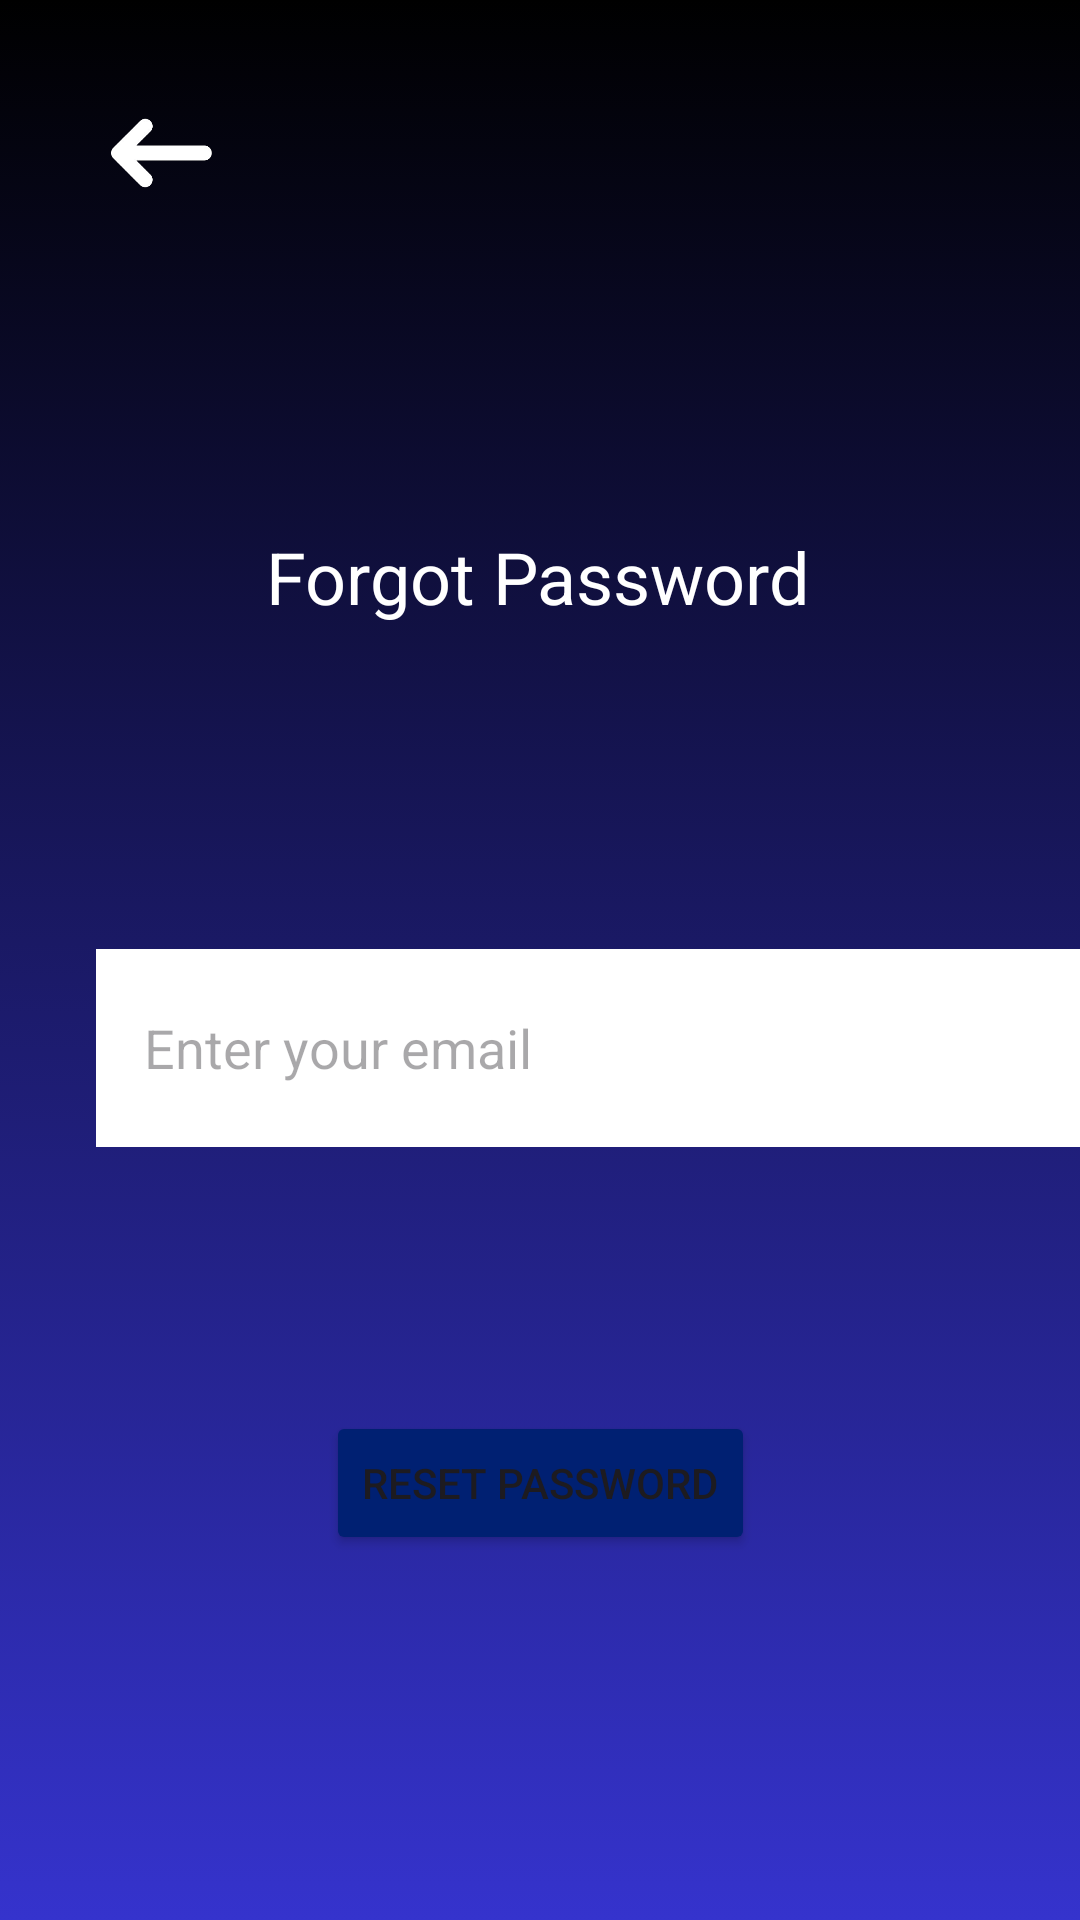

The Android layout XML behind this screen, and the referenced resources:
<!-- AndroidManifest.xml: application theme Theme.LegatoApp -->
<!-- res/layout/activity_forget_password.xml -->
<?xml version="1.0" encoding="utf-8"?>
<androidx.constraintlayout.widget.ConstraintLayout xmlns:android="http://schemas.android.com/apk/res/android"
    xmlns:app="http://schemas.android.com/apk/res-auto"
    xmlns:tools="http://schemas.android.com/tools"
    android:layout_width="match_parent"
    android:layout_height="match_parent"
    tools:context=".forgetPassword"
    android:background="@drawable/background">

    <TextView
        android:id="@+id/forgotPasswordHeader"
        android:layout_width="wrap_content"
        android:layout_height="wrap_content"
        android:layout_marginTop="176dp"
        android:text="Forgot Password"
        android:textSize="24sp"
        android:textColor="@color/white"
        app:layout_constraintEnd_toEndOf="parent"
        app:layout_constraintHorizontal_bias="0.497"
        app:layout_constraintStart_toStartOf="parent"
        app:layout_constraintTop_toTopOf="parent" />

    <EditText
        android:id="@+id/emailInput"
        android:layout_width="348dp"
        android:layout_height="66dp"
        android:layout_marginHorizontal="32dp"
        android:layout_marginTop="108dp"
        android:hint="Enter your email"
        android:inputType="textEmailAddress"
        android:textColor="@android:color/white"
        android:background="@color/cardview_light_background"
        android:paddingStart="16dp"
        app:layout_constraintHorizontal_bias="0.0"
        app:layout_constraintStart_toStartOf="parent"
        app:layout_constraintTop_toBottomOf="@id/forgotPasswordHeader" />

    <Button
        android:id="@+id/resetPasswordButton"
        android:layout_width="wrap_content"
        android:layout_height="wrap_content"
        android:layout_marginTop="88dp"
        android:text="Reset Password"
        android:backgroundTint="@color/button_color"
        app:layout_constraintEnd_toEndOf="parent"
        app:layout_constraintStart_toStartOf="parent"
        app:layout_constraintTop_toBottomOf="@id/emailInput" />

    <ImageButton
        android:id="@+id/backToLogInButton"
        android:layout_width="81dp"
        android:layout_height="70dp"
        android:layout_marginTop="16dp"
        android:contentDescription="Back to Login"
        android:scaleType="fitCenter"
        app:layout_constraintEnd_toEndOf="parent"
        app:layout_constraintHorizontal_bias="0.048"
        app:layout_constraintStart_toStartOf="parent"
        app:layout_constraintTop_toTopOf="parent"
        app:srcCompat="@drawable/back_button"
        android:background="@android:color/transparent"/>

</androidx.constraintlayout.widget.ConstraintLayout>
<!-- resources referenced by this layout -->
<resources>
  <color name="button_color">#002072</color>
  <color name="white">#FFFFFFFF</color>
  <!-- drawable back_button: png bitmap (drawable, 11173 bytes) -->
  <!-- drawable background: png bitmap (drawable, 39603 bytes) -->
  <style name="Theme.LegatoApp" parent="Theme.MaterialComponents.DayNight.DarkActionBar">
          
          <item name="colorPrimary">@color/purple_500</item>
          <item name="colorPrimaryVariant">@color/purple_700</item>
          <item name="colorOnPrimary">@color/white</item>
          
          <item name="colorSecondary">@color/teal_200</item>
          <item name="colorSecondaryVariant">@color/teal_700</item>
          <item name="colorOnSecondary">@color/black</item>
          
          <item name="android:statusBarColor">?attr/colorPrimaryVariant</item>
          
      </style>
  <color name="purple_500">#FF6200EE</color>
  <color name="purple_700">#FF3700B3</color>
  <color name="teal_200">#FF03DAC5</color>
  <color name="teal_700">#FF018786</color>
  <color name="black">#FF000000</color>
</resources>
